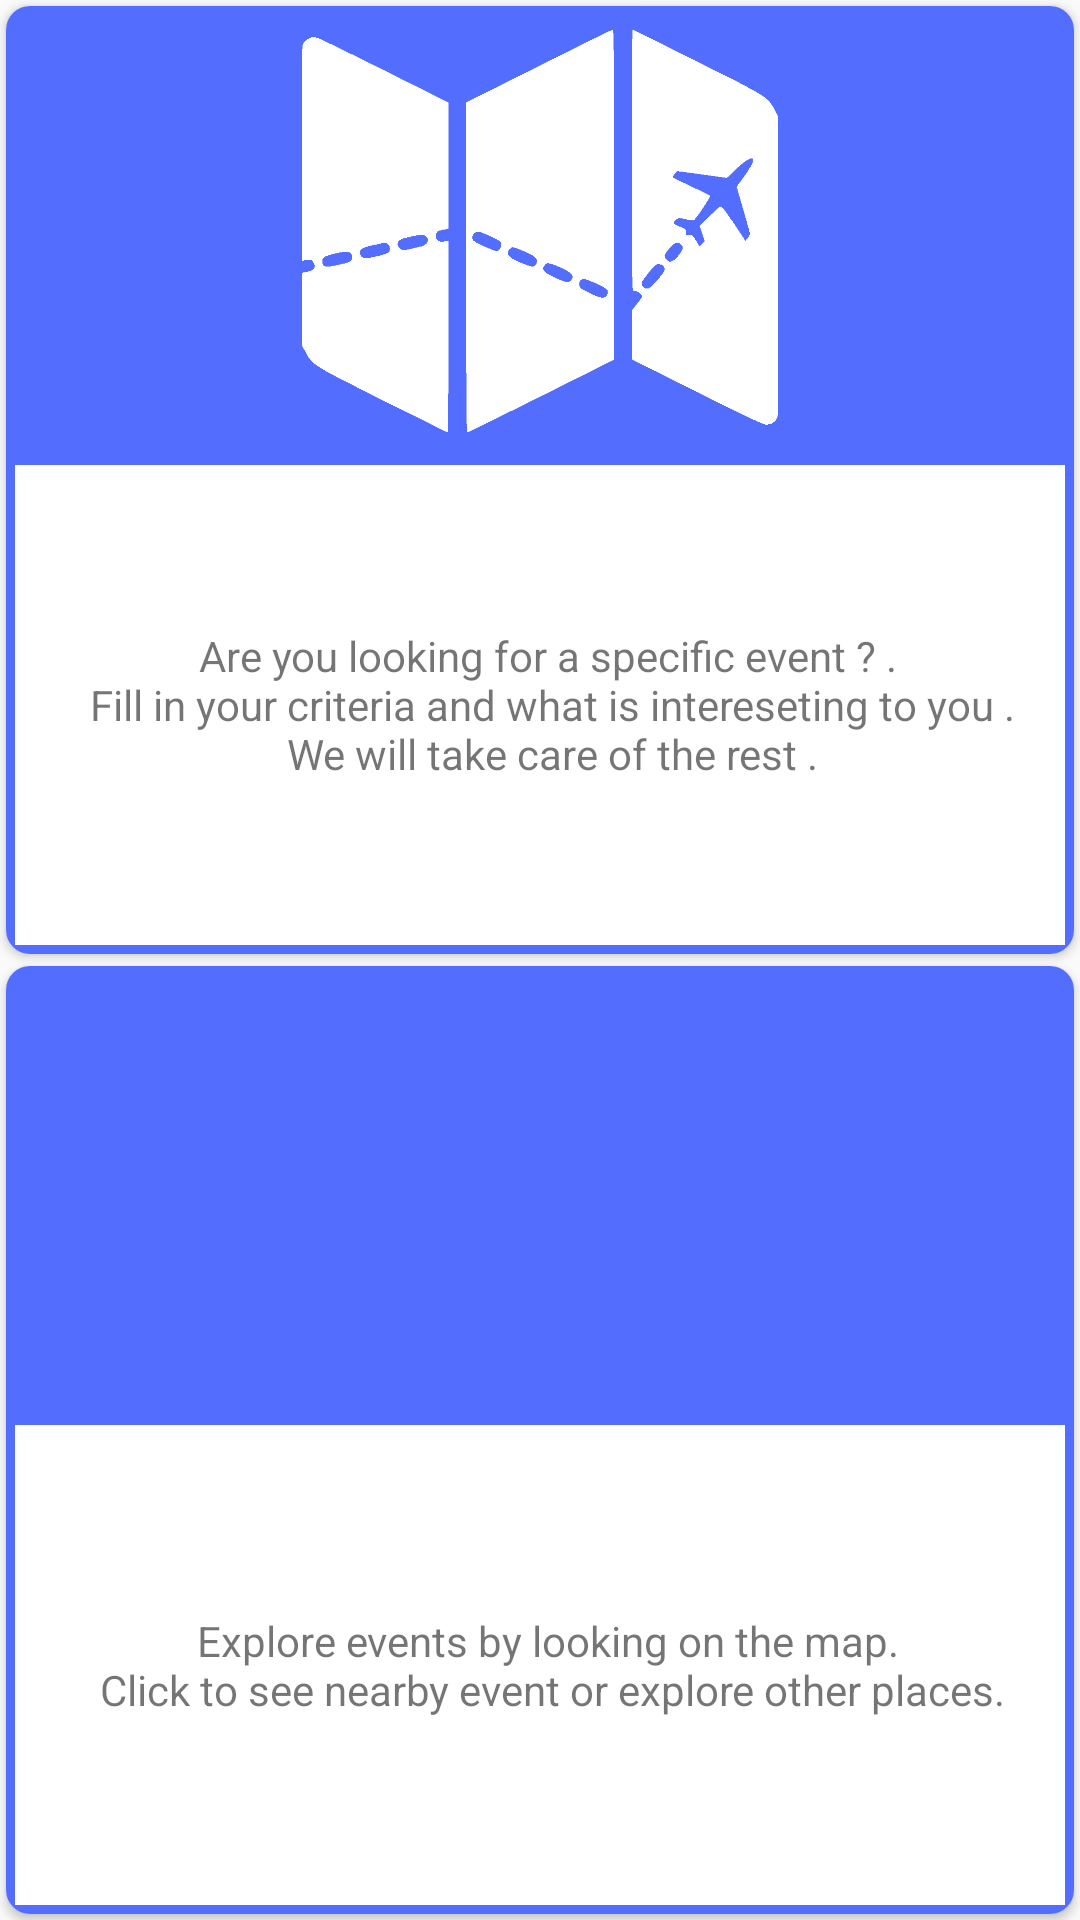

Here is an Android app screen rendered from its layout file. Give the layout XML and the strings, colors and styles it references.
<!-- AndroidManifest.xml: application theme AppTheme -->
<!-- res/layout/custom_two_option_cards.xml -->
<?xml version="1.0" encoding="utf-8"?>
<LinearLayout xmlns:android="http://schemas.android.com/apk/res/android"
    xmlns:card_view="http://schemas.android.com/apk/res-auto"
    android:layout_width="match_parent"
    android:layout_height="match_parent"
    android:orientation="vertical"
    android:weightSum="2">

    <android.support.v7.widget.CardView
        android:background="@drawable/round_rectangle"
        android:layout_width="match_parent"
        android:layout_height="0dp"
        android:layout_margin="2dp"
        android:layout_weight="1"
        card_view:cardCornerRadius="8dp"
        card_view:cardElevation="2dp">

        <LinearLayout
            android:id="@+id/option_1"
            android:layout_width="match_parent"
            android:layout_height="match_parent"
            android:orientation="vertical">

            <RelativeLayout
                android:layout_width="match_parent"
                android:layout_height="wrap_content">

                <ImageView
                    android:id="@+id/option1_background_image"
                    android:layout_width="match_parent"
                    android:padding="8dp"
                    android:tint="@color/white"
                    android:background="@color/colorPrimary"
                    android:layout_height="150dp"
                    android:src="@drawable/travelling_airplane" />

                <View
                    android:layout_width="match_parent"
                    android:layout_height="32dp"
                    android:layout_alignBottom="@id/option1_background_image"
                    android:background="#AA000000"
                    android:visibility="gone" />

                <TextView
                    android:id="@+id/option1_title"
                    android:layout_width="match_parent"
                    android:layout_height="wrap_content"
                    android:layout_alignBottom="@id/option1_background_image"
                    android:layout_marginLeft="8dp"
                    android:layout_marginBottom="6dp"
                    android:text="Search events"
                    android:textColor="@color/white"
                    android:textSize="16dp"
                    android:visibility="gone" />


            </RelativeLayout>

            <TextView
                android:id="@+id/option1_body"
                android:layout_width="match_parent"
                android:layout_height="match_parent"
                android:background="@drawable/round_rectangle_fill"
                android:gravity="center"
                android:paddingLeft="8dp"
                android:text="@string/find_event"
                />

        </LinearLayout>

    </android.support.v7.widget.CardView>

    <android.support.v7.widget.CardView
        android:layout_width="match_parent"
        android:layout_height="0dp"
        android:layout_margin="2dp"
        android:layout_weight="1"
        card_view:cardCornerRadius="8dp"
        card_view:cardElevation="2dp">

        <LinearLayout
            android:id="@+id/option_2"
            android:layout_width="match_parent"
            android:layout_height="match_parent"
            android:orientation="vertical">

            <RelativeLayout
                android:layout_width="match_parent"
                android:layout_height="wrap_content">

                <ImageView
                    android:id="@+id/option_2_background_image"
                    android:layout_width="match_parent"
                    android:layout_height="150dp"
                    android:background="@color/colorPrimary"
                    android:tint="@color/white"
                    android:src="@drawable/meet_people" />

                <View
                    android:layout_width="match_parent"
                    android:layout_height="32dp"
                    android:layout_alignBottom="@id/option_2_background_image"
                    android:background="#4D000000"
                    android:visibility="gone" />

                <TextView
                    android:id="@+id/option2_title"
                    android:layout_width="match_parent"
                    android:layout_height="wrap_content"
                    android:layout_alignBottom="@id/option_2_background_image"
                    android:layout_marginLeft="8dp"
                    android:layout_marginBottom="6dp"
                    android:text="Look on map"
                    android:textColor="@color/white"
                    android:textSize="16dp"
                    android:visibility="gone" />


            </RelativeLayout>

            <TextView
                android:id="@+id/option2_body"
                android:layout_width="match_parent"
                android:layout_height="match_parent"
                android:background="@drawable/round_rectangle_fill"
                android:gravity="center"
                android:paddingLeft="8dp"
                android:text="@string/find_map_event" />

        </LinearLayout>

    </android.support.v7.widget.CardView>


</LinearLayout>
<!-- resources referenced by this layout -->
<resources>
  <color name="colorPrimary">#536dfe</color>
  <!-- drawable round_rectangle (drawable) -->
  <shape xmlns:android="http://schemas.android.com/apk/res/android" android:shape="rectangle" >
      <stroke android:width="2dp" android:color="@color/colorAccentLight"/>
      <corners android:radius="12dp" />
  </shape>
  <!-- drawable round_rectangle_fill (drawable) -->
  <shape xmlns:android="http://schemas.android.com/apk/res/android" android:shape="rectangle" >
      <solid android:color="@color/white"/>
      <stroke android:width="3dp" android:color="@color/colorPrimary"/>
  </shape>
  <!-- drawable travelling_airplane: png bitmap (drawable, 41140 bytes) -->
  <string name="find_event">Are you looking for a specific event ? . \nFill in your criteria and what is intereseting to you .\nWe will take care of the rest . </string>
  <string name="find_map_event">Explore events by looking on the map. \nClick to see nearby event or explore other places. </string>
  <style name="AppTheme" parent="Theme.AppCompat.Light.DarkActionBar">
          
          <item name="windowActionBar">false</item>
          <item name="windowNoTitle">true</item>
          <item name="colorPrimary">@color/colorPrimary</item>
          <item name="colorPrimaryDark">@color/colorPrimaryDark</item>
          <item name="colorAccent">@color/colorAccent</item>
      </style>
  <color name="colorAccentLight">#ffd149</color>
  <color name="colorPrimaryDark">#0043ca</color>
  <color name="colorAccent">#ffa000</color>
  <!-- not gathered from this repository: default colours our renderer supplied (Android Studio template values) -->
  <color name="white">#FFFFFFFF</color>
</resources>
